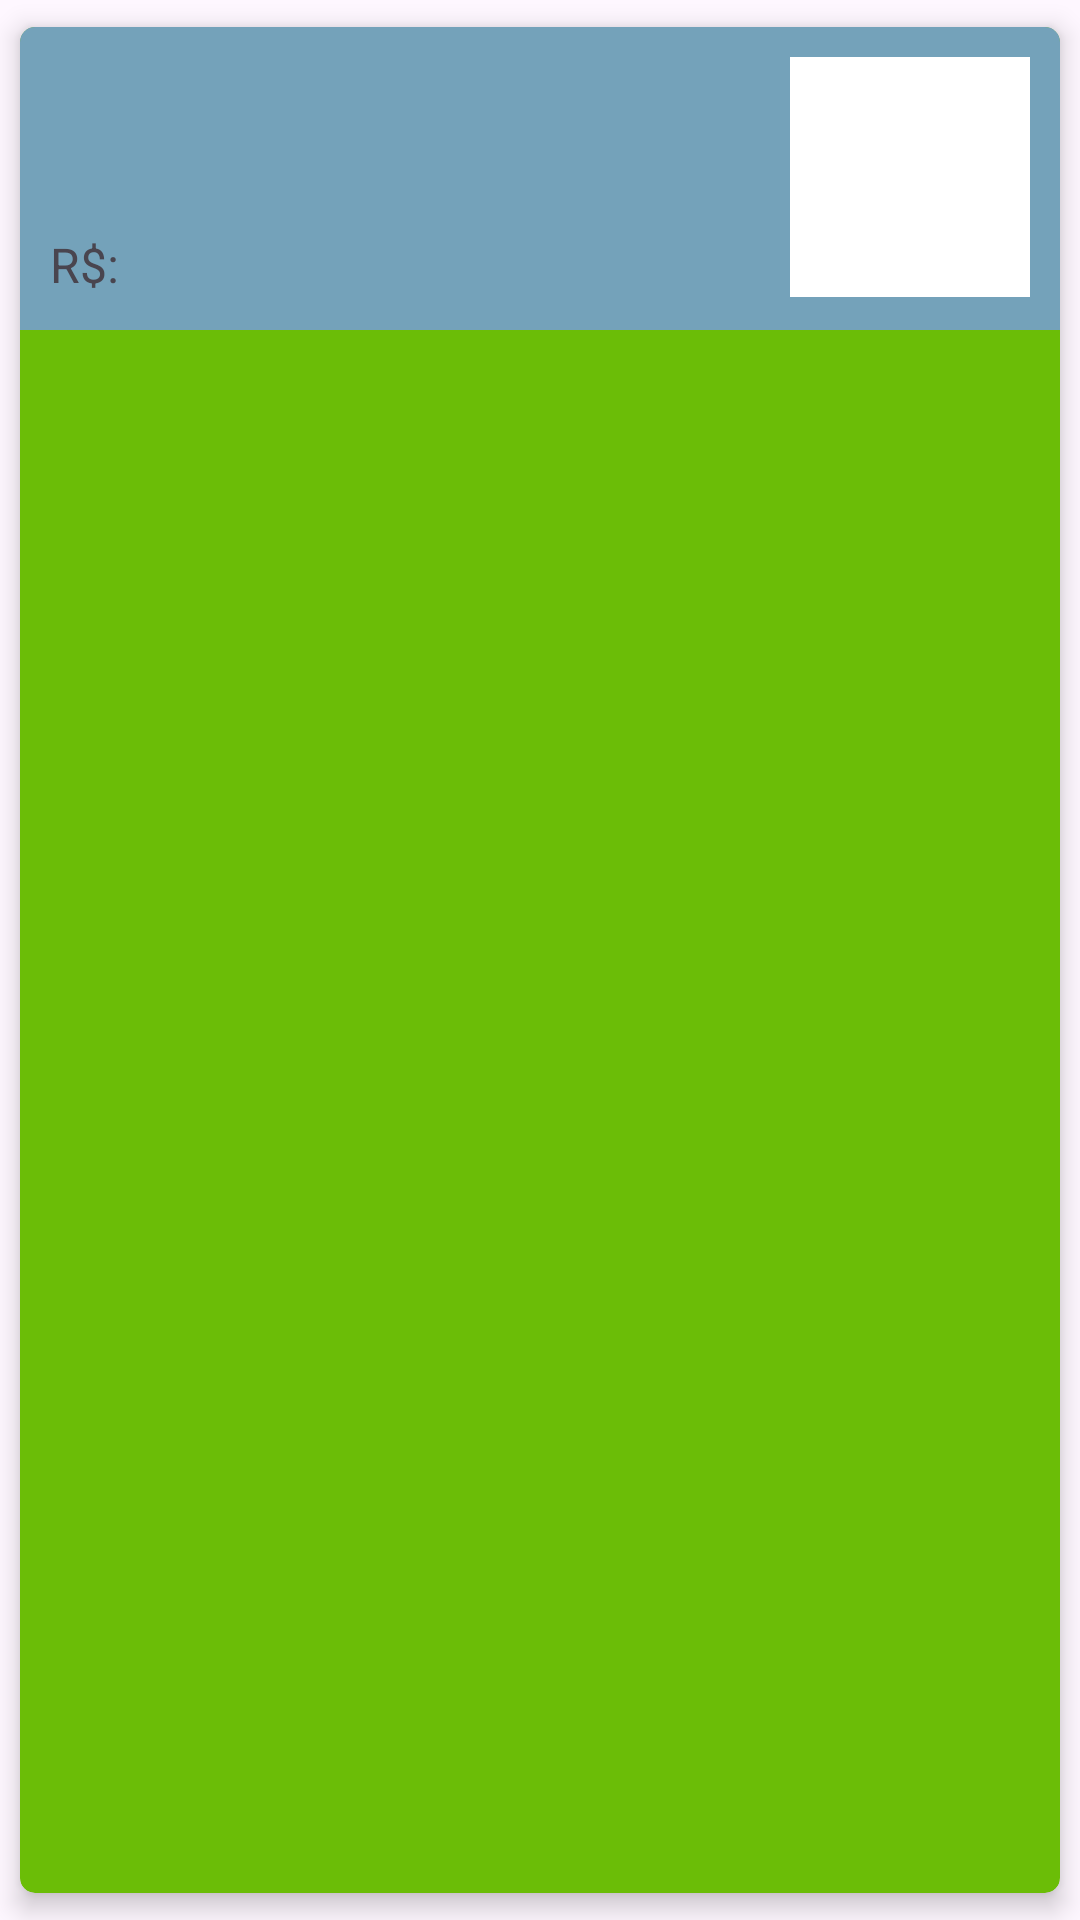

Android layout source for this screen:
<!-- AndroidManifest.xml: application theme Theme.PetShop -->
<!-- res/layout/product_item_list.xml -->
<?xml version="1.0" encoding="utf-8"?>
<androidx.cardview.widget.CardView xmlns:android="http://schemas.android.com/apk/res/android"
    xmlns:app="http://schemas.android.com/apk/res-auto"
    xmlns:card_view="http://schemas.android.com/apk/res-auto"
    xmlns:tools="http://schemas.android.com/tools"
    android:layout_width="match_parent"
    android:layout_height="wrap_content"
    card_view:cardBackgroundColor="@color/green"
    card_view:cardCornerRadius="5dp"
    card_view:cardElevation="5dp"
    card_view:cardUseCompatPadding="true">

    <androidx.constraintlayout.widget.ConstraintLayout
        android:layout_width="match_parent"
        android:layout_height="wrap_content"
        android:background="@color/blue_light"
        android:padding="10dp"
        tools:context=".presentation.ui.fragment.ListProductFragment">

        <ImageView
            android:id="@+id/ivProd"
            android:layout_width="80dp"
            android:layout_height="80dp"
            android:background="@color/white"
            android:contentDescription="@string/product_image"
            android:padding="2dp"
            android:scaleType="centerCrop"
            app:layout_constraintEnd_toEndOf="parent"
            app:layout_constraintTop_toTopOf="parent"
            tools:src="@tools:sample/avatars" />

        <TextView
            android:id="@+id/tvDesc"
            android:layout_width="0dp"
            android:layout_height="wrap_content"
            android:layout_marginEnd="10dp"
            android:ellipsize="end"
            android:maxLines="2"
            android:textSize="20sp"
            app:layout_constraintEnd_toStartOf="@id/ivProd"
            app:layout_constraintStart_toStartOf="parent"
            app:layout_constraintTop_toTopOf="parent"
            tools:text="Product Description" />

        <TextView
            android:id="@+id/tvInfoPrice"
            android:layout_width="0dp"
            android:layout_height="wrap_content"
            android:textSize="16sp"
            android:text="@string/frag_list_product_money"
            app:layout_constraintBottom_toBottomOf="@+id/ivProd"
            app:layout_constraintStart_toStartOf="parent"
            tools:text="R$: " />

        <TextView
            android:id="@+id/tvPrice"
            android:layout_width="0dp"
            android:layout_height="wrap_content"
            android:textSize="20sp"
            android:textStyle="bold"
            app:layout_constraintBaseline_toBaselineOf="@+id/tvInfoPrice"
            app:layout_constraintStart_toEndOf="@+id/tvInfoPrice"
            tools:text="0.00" />

    </androidx.constraintlayout.widget.ConstraintLayout>

</androidx.cardview.widget.CardView>
<!-- resources referenced by this layout -->
<resources>
  <color name="blue_light">#74A2BA</color>
  <color name="green">#6BBD07</color>
  <color name="white">#FFFFFFFF</color>
  <string name="frag_list_product_money">R$: </string>
  <string name="product_image">Imagem do Produto</string>
  <style name="Theme.PetShop" parent="Base.Theme.PetShop" />
  <style name="Base.Theme.PetShop" parent="Theme.Material3.DayNight.NoActionBar">
  
          
  
          
          <item name="colorPrimary">@color/blue</item>
          <item name="colorPrimaryVariant">@color/blue_dark</item>
          <item name="colorOnPrimary">@color/white</item>
          
          <item name="colorSecondary">@color/green</item>
          <item name="colorSecondaryVariant">@color/green_dark</item>
          <item name="colorOnSecondary">@color/black</item>
          
          <item name="android:statusBarColor" tools:targetApi="l">?attr/colorPrimaryVariant</item>
  
      </style>
  <color name="blue">#006494</color>
  <color name="blue_dark">#13293D</color>
  <color name="green_dark">#1F7D35</color>
  <color name="black">#FF000000</color>
</resources>
